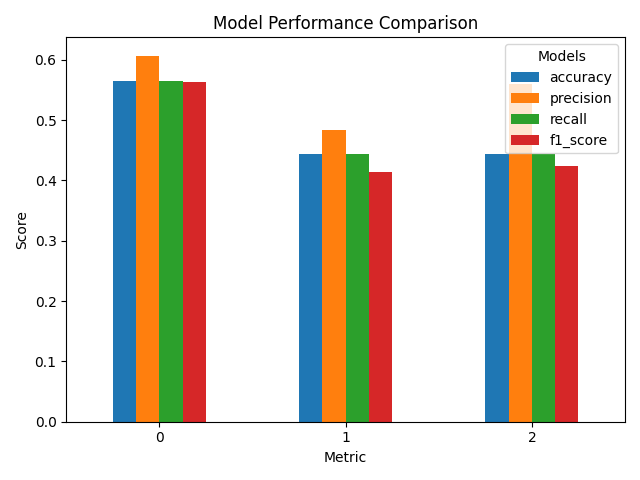

The file beside this chart, header and first rows:
models, accuracy, precision, recall, f1_score
bart-large-mnli, 0.5648, 0.6068, 0.5648, 0.5623
nli-distilroberta-base, 0.4444, 0.4842, 0.4444, 0.4132
DeBERTa-v3-large-mnli-fever-anli-ling-wa…, 0.4444, 0.56, 0.4444, 0.4235
